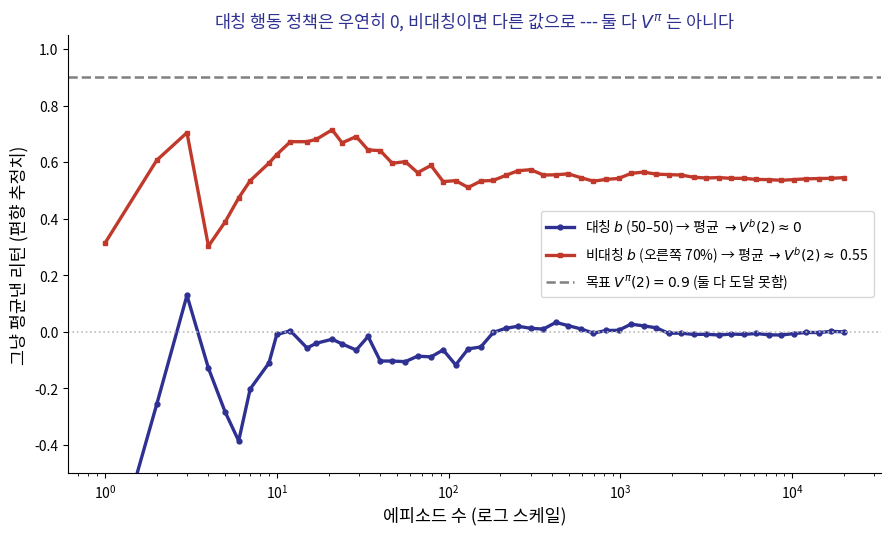

Python code for this plot: (Note: this script raises an exception after producing the figure.)
"""p43: 5칸 회랑에서 그냥 평균낸 값이 b의 대칭성에 따라 어떻게 수렴하는지.
대칭 b(50-50): 평균 -> V^b(2) = 0. 비대칭 b(70% 오른쪽): 평균 -> V^b(2) != 0, V^pi(2)=0.9 와도 다름.
"""
from matplotlib import font_manager as fm
fm.fontManager.addfont('/usr/share/fonts/opentype/noto/NotoSansCJK-Regular.ttc')
import matplotlib.pyplot as plt
import numpy as np

plt.rcParams['font.family'] = 'Noto Sans CJK JP'
plt.rcParams['axes.unicode_minus'] = False

NAVY = '#2E3192'
RED = '#C0392B'
SAND = '#D6CBB1'

GAMMA = 0.9


def simulate(p_right, n_episodes, rng, start=2, n_max=200):
    """5칸 회랑(0~4, 0/4 종료, gamma=0.9): b의 행동확률 p_right로 리턴 시뮬레이션."""
    means = []
    total, count = 0.0, 0
    checkpoints = np.unique(np.round(np.logspace(0, np.log10(n_episodes), 60)).astype(int))
    cp_set = set(checkpoints.tolist())
    for ep in range(1, n_episodes + 1):
        s = start
        rewards = []
        for _ in range(n_max):
            a_right = rng.random() < p_right
            if a_right:
                s2 = s + 1
            else:
                s2 = s - 1
            if s2 == 4:
                rewards.append(1.0); s = s2; break
            elif s2 == 0:
                rewards.append(-1.0); s = s2; break
            else:
                rewards.append(0.0); s = s2
        G = 0.0
        for r in reversed(rewards):
            G = r + GAMMA * G
        total += G
        count += 1
        if ep in cp_set:
            means.append((ep, total / count))
    return means


rng1 = np.random.default_rng(7)
rng2 = np.random.default_rng(7)
sym = simulate(0.5, 20000, rng1)
asym = simulate(0.7, 20000, rng2)

fig, ax = plt.subplots(figsize=(9.0, 5.4), dpi=200)
xs1 = [m[0] for m in sym]; ys1 = [m[1] for m in sym]
xs2 = [m[0] for m in asym]; ys2 = [m[1] for m in asym]

ax.plot(xs1, ys1, color=NAVY, lw=2.4, marker='o', markersize=3.5,
        label=r"대칭 $b$ (50–50) → 평균 $\to V^b(2) \approx 0$")
ax.plot(xs2, ys2, color=RED, lw=2.4, marker='s', markersize=3.5,
        label=r"비대칭 $b$ (오른쪽 70%) → 평균 $\to V^b(2) \approx$ " + f"{ys2[-1]:.2f}")
ax.axhline(0.9, color='gray', ls='--', lw=1.8, label=r"목표 $V^\pi(2) = 0.9$ (둘 다 도달 못함)")
ax.axhline(0, color='#bbbbbb', ls=':', lw=1.2)

ax.set_xscale('log')
ax.set_xlabel("에피소드 수 (로그 스케일)", fontsize=12.5)
ax.set_ylabel("그냥 평균낸 리턴 (편향 추정치)", fontsize=12.5)
ax.set_title("대칭 행동 정책은 우연히 0, 비대칭이면 다른 값으로 --- 둘 다 $V^\\pi$ 는 아니다",
              fontsize=12.5, color=NAVY)
ax.legend(fontsize=10, loc='center right', frameon=True)
ax.spines[['top', 'right']].set_visible(False)
ax.set_ylim(-0.5, 1.05)

plt.tight_layout()
out = "/tmp/claude-1002/-home-smhan/029e91ef-1260-463c-974d-c55f55e786a0/scratchpad/decks/ml2-week05/slides/kor/ml2/week05/figs/ch05_3_sym_bias.png"
plt.savefig(out, dpi=200, facecolor='white')
print("saved", out, "sym_final=", ys1[-1], "asym_final=", ys2[-1])
